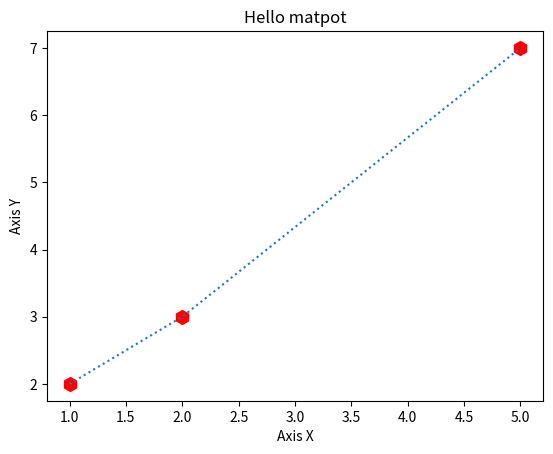

Python code for this plot:
import matplotlib.pyplot as plt

x = [1, 2, 5]
y = [2, 3, 7]

plt.title("Hello matpot")

plt.xlabel("Axis X")
plt.ylabel("Axis Y")

plt.scatter(x, y, color="red", marker="h", s=100)
plt.plot(x, y, linestyle=":")

plt.show()
